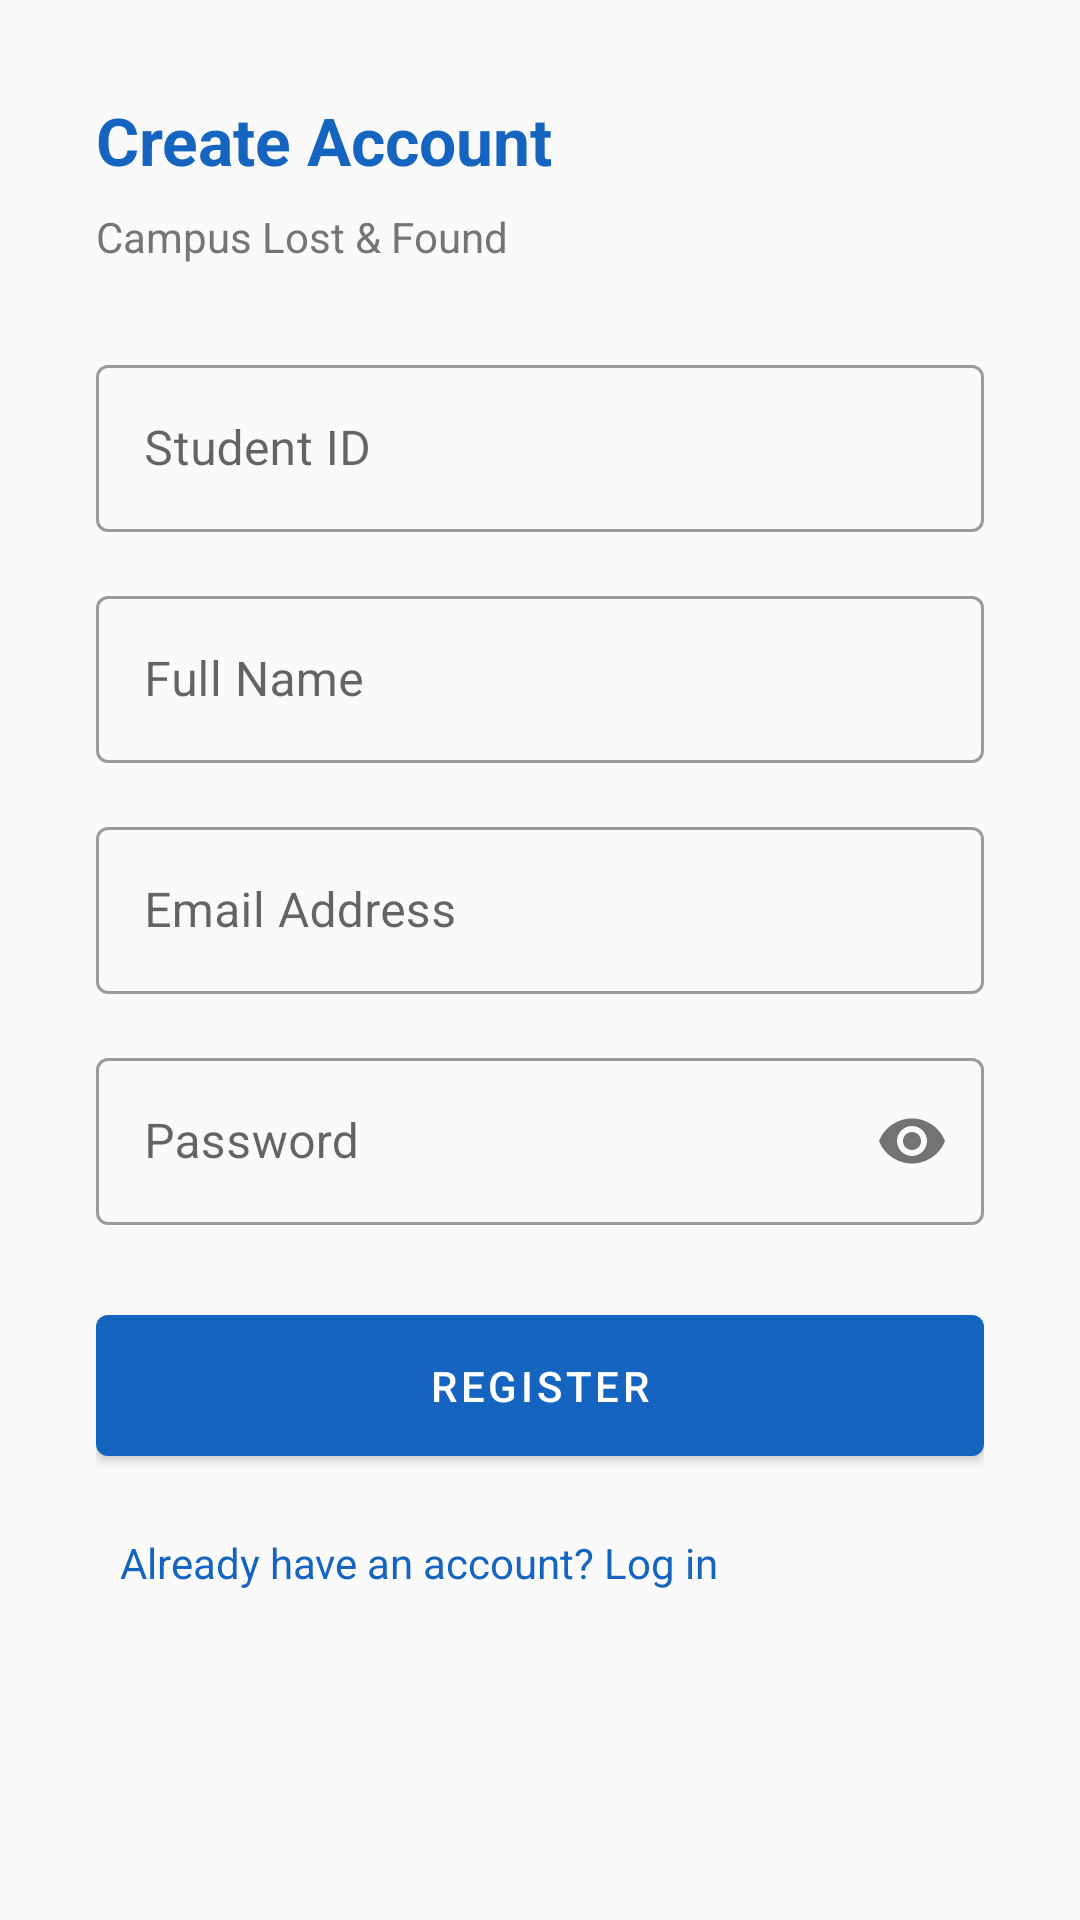

Here is an Android app screen rendered from its layout file. Give the layout XML and the strings, colors and styles it references.
<!-- AndroidManifest.xml: application theme Theme.CampusLostAndFound -->
<!-- res/layout/fragment_register.xml -->
<?xml version="1.0" encoding="utf-8"?>
<ScrollView
    xmlns:android="http://schemas.android.com/apk/res/android"
    xmlns:app="http://schemas.android.com/apk/res-auto"
    android:layout_width="match_parent"
    android:layout_height="match_parent"
    android:fillViewport="true"
    android:background="@color/surface">

    <LinearLayout
        android:layout_width="match_parent"
        android:layout_height="wrap_content"
        android:orientation="vertical"
        android:padding="32dp">

        <TextView
            android:layout_width="wrap_content"
            android:layout_height="wrap_content"
            android:text="Create Account"
            android:textSize="22sp"
            android:textStyle="bold"
            android:textColor="@color/primary"
            android:layout_marginBottom="8dp" />

        <TextView
            android:layout_width="wrap_content"
            android:layout_height="wrap_content"
            android:text="@string/app_name"
            android:textSize="14sp"
            android:textColor="@color/text_secondary"
            android:layout_marginBottom="28dp" />

        
        <com.google.android.material.textfield.TextInputLayout
            android:id="@+id/til_student_id"
            style="@style/Widget.MaterialComponents.TextInputLayout.OutlinedBox"
            android:layout_width="match_parent"
            android:layout_height="wrap_content"
            android:hint="@string/student_id"
            android:layout_marginBottom="16dp">
            <com.google.android.material.textfield.TextInputEditText
                android:id="@+id/et_student_id"
                android:layout_width="match_parent"
                android:layout_height="wrap_content"
                android:inputType="text"
                android:imeOptions="actionNext" />
        </com.google.android.material.textfield.TextInputLayout>

        
        <com.google.android.material.textfield.TextInputLayout
            android:id="@+id/til_name"
            style="@style/Widget.MaterialComponents.TextInputLayout.OutlinedBox"
            android:layout_width="match_parent"
            android:layout_height="wrap_content"
            android:hint="@string/full_name"
            android:layout_marginBottom="16dp">
            <com.google.android.material.textfield.TextInputEditText
                android:id="@+id/et_name"
                android:layout_width="match_parent"
                android:layout_height="wrap_content"
                android:inputType="textPersonName|textCapWords"
                android:imeOptions="actionNext" />
        </com.google.android.material.textfield.TextInputLayout>

        
        <com.google.android.material.textfield.TextInputLayout
            android:id="@+id/til_email"
            style="@style/Widget.MaterialComponents.TextInputLayout.OutlinedBox"
            android:layout_width="match_parent"
            android:layout_height="wrap_content"
            android:hint="@string/email"
            android:layout_marginBottom="16dp">
            <com.google.android.material.textfield.TextInputEditText
                android:id="@+id/et_email"
                android:layout_width="match_parent"
                android:layout_height="wrap_content"
                android:inputType="textEmailAddress"
                android:imeOptions="actionNext" />
        </com.google.android.material.textfield.TextInputLayout>

        
        <com.google.android.material.textfield.TextInputLayout
            android:id="@+id/til_password"
            style="@style/Widget.MaterialComponents.TextInputLayout.OutlinedBox"
            android:layout_width="match_parent"
            android:layout_height="wrap_content"
            android:hint="@string/password"
            app:passwordToggleEnabled="true"
            android:layout_marginBottom="24dp">
            <com.google.android.material.textfield.TextInputEditText
                android:id="@+id/et_password"
                android:layout_width="match_parent"
                android:layout_height="wrap_content"
                android:inputType="textPassword"
                android:imeOptions="actionDone" />
        </com.google.android.material.textfield.TextInputLayout>

        
        <TextView
            android:id="@+id/tv_error"
            android:layout_width="match_parent"
            android:layout_height="wrap_content"
            android:textColor="@color/error"
            android:textSize="13sp"
            android:visibility="gone"
            android:layout_marginBottom="12dp" />

        
        <com.google.android.material.button.MaterialButton
            android:id="@+id/btn_register"
            android:layout_width="match_parent"
            android:layout_height="wrap_content"
            android:text="@string/register"
            android:padding="14dp"
            android:layout_marginBottom="12dp" />

        <ProgressBar
            android:id="@+id/progress"
            android:layout_width="wrap_content"
            android:layout_height="wrap_content"
            android:visibility="gone"
            android:layout_gravity="center"
            android:layout_marginBottom="8dp" />

        
        <TextView
            android:id="@+id/tv_go_login"
            android:layout_width="wrap_content"
            android:layout_height="wrap_content"
            android:text="@string/already_have_account"
            android:textColor="@color/primary"
            android:textSize="14sp"
            android:padding="8dp" />

    </LinearLayout>
</ScrollView>
<!-- resources referenced by this layout -->
<resources>
  <color name="error">#B71C1C</color>
  <color name="primary">#1565C0</color>
  <color name="surface">#FAFAFA</color>
  <color name="text_secondary">#757575</color>
  <string name="already_have_account">Already have an account? Log in</string>
  <string name="app_name">Campus Lost &amp; Found</string>
  <string name="email">Email Address</string>
  <string name="full_name">Full Name</string>
  <string name="password">Password</string>
  <string name="register">Register</string>
  <string name="student_id">Student ID</string>
  <style name="Theme.CampusLostAndFound" parent="Theme.MaterialComponents.DayNight.DarkActionBar">
          <item name="colorPrimary">@color/primary</item>
          <item name="colorPrimaryVariant">@color/primary_dark</item>
          <item name="colorOnPrimary">@color/white</item>
          <item name="colorSecondary">@color/accent</item>
          <item name="colorOnSecondary">@color/white</item>
          <item name="android:statusBarColor">@color/primary_dark</item>
      </style>
  <color name="primary_dark">#0D47A1</color>
  <color name="white">#FFFFFF</color>
  <color name="accent">#F57C00</color>
</resources>
